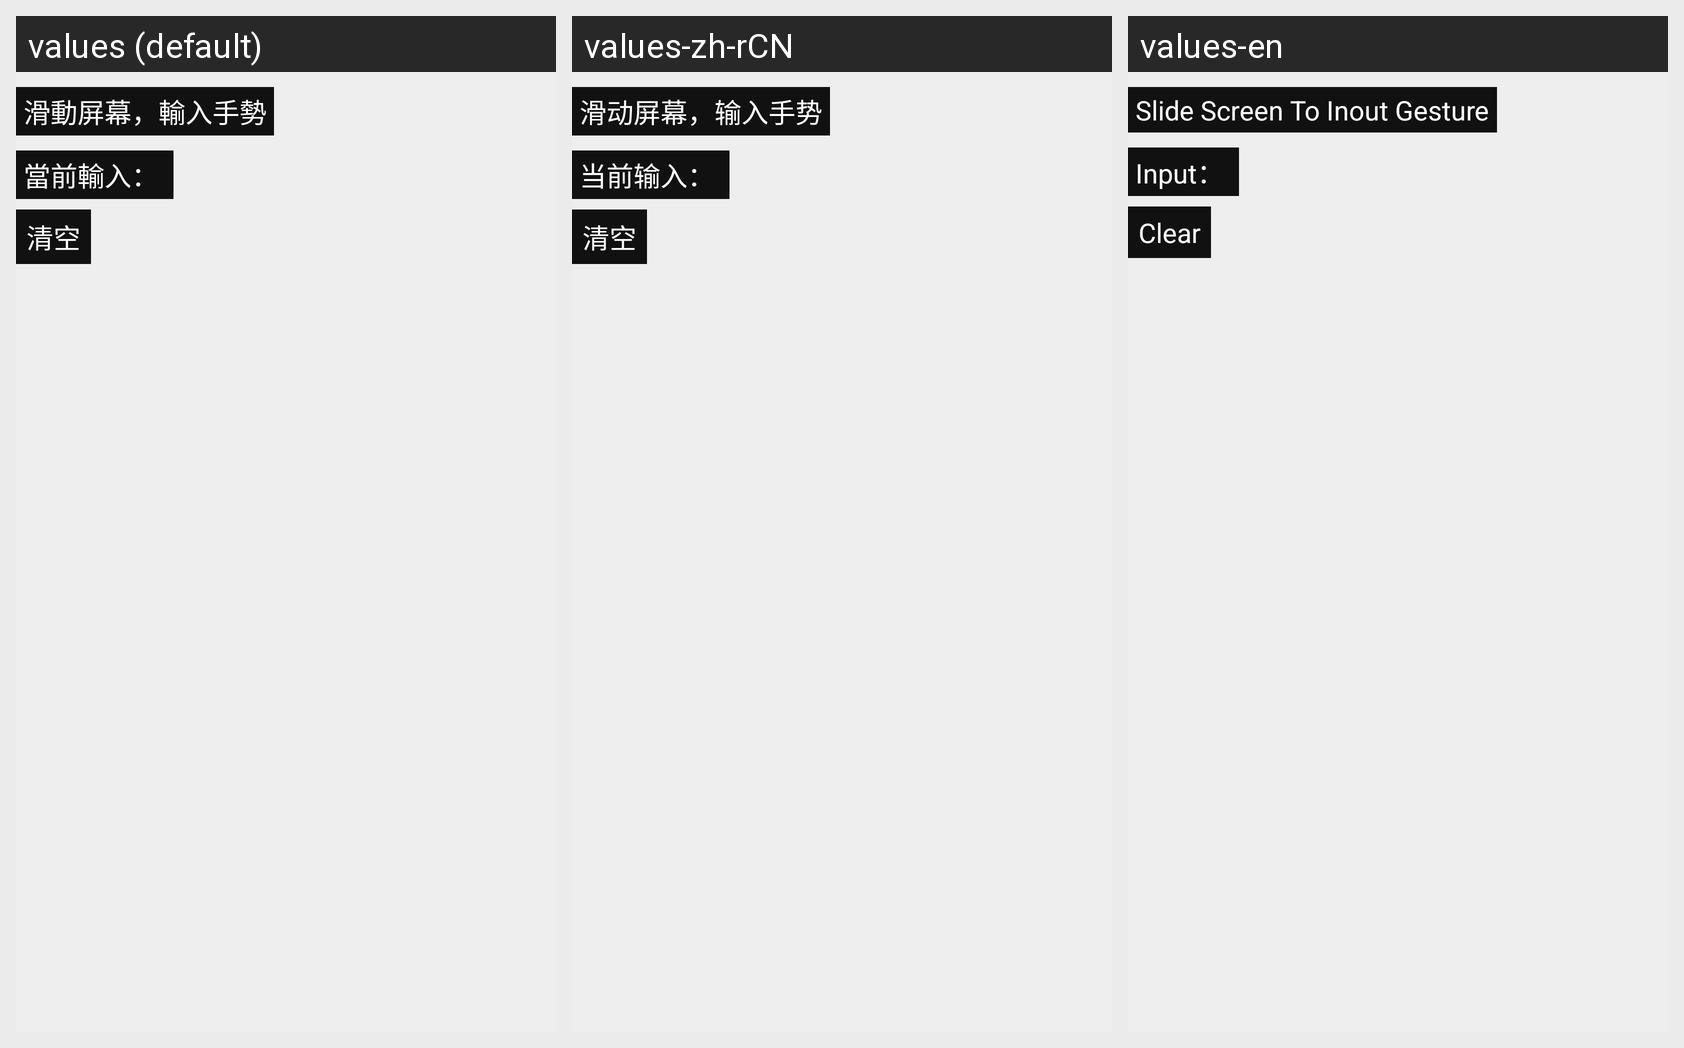

Locale-by-locale string values for the Android screen shown in this grid:
Android screen res/layout/generate_gesture.xml rendered under 3 locales, left to right: values (default), values-zh-rCN, values-en. Device: Nexus 5 (rendered at 1080×1920; each locale shown at half size, 540×960, under a caption strip naming it); theme AppTheme.
Strings drawn on this screen, with the default value and each locale's value (text and hints the layout hard-codes appear in the picture but are not listed):

slide_input
  values: 滑動屏幕，輸入手勢
  values-zh-rCN: 滑动屏幕，输入手势
  values-en: Slide Screen To Inout Gesture

now_input
  values: 當前輸入：
  values-zh-rCN: 当前输入：
  values-en: Input：

clear
  values: 清空
  values-zh-rCN: 清空
  values-en: Clear
